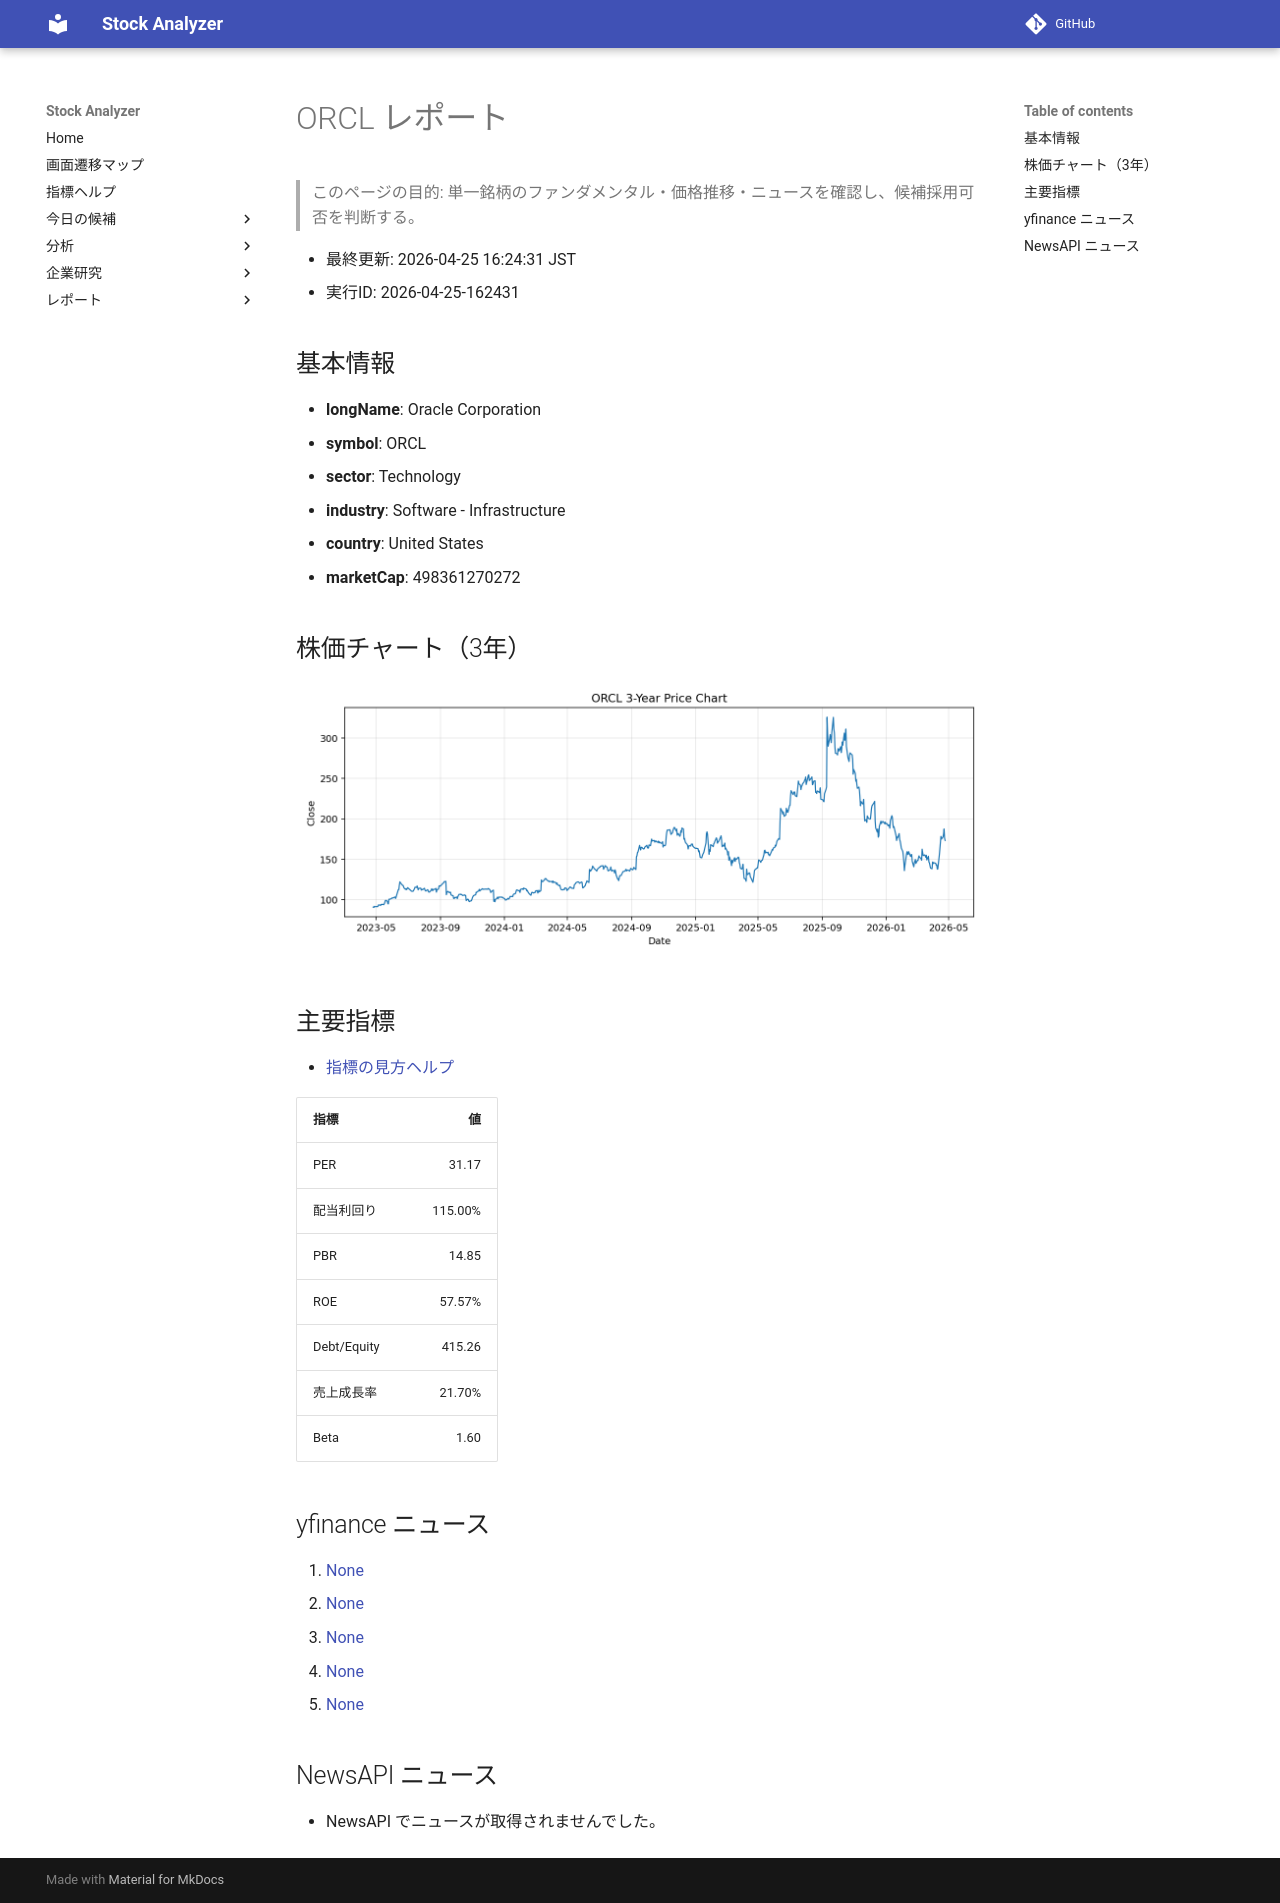

repository: Yumi-note/Making-APP · page: reports/2026-04-25/162431/ORCL/index.html · generator: mkdocs

# ORCL レポート

> このページの目的: 単一銘柄のファンダメンタル・価格推移・ニュースを確認し、候補採用可否を判断する。

- 最終更新: 2026-04-25 16:24:31 JST
- 実行ID: 2026-04-25-162431

## 基本情報

- **longName**: Oracle Corporation
- **symbol**: ORCL
- **sector**: Technology
- **industry**: Software - Infrastructure
- **country**: United States
- **marketCap**: 498361270272

## 株価チャート（3年）

![ORCL 3-year price chart](ORCL_3y.png)

## 主要指標

- [指標の見方ヘルプ](../../../../indicators.md)

| 指標 | 値 |
|---|---:|
| PER | 31.17 |
| 配当利回り | 115.00% |
| PBR | 14.85 |
| ROE | 57.57% |
| Debt/Equity | 415.26 |
| 売上成長率 | 21.70% |
| Beta | 1.60 |

## yfinance ニュース

1. [None](None)
2. [None](None)
3. [None](None)
4. [None](None)
5. [None](None)

## NewsAPI ニュース

- NewsAPI でニュースが取得されませんでした。
